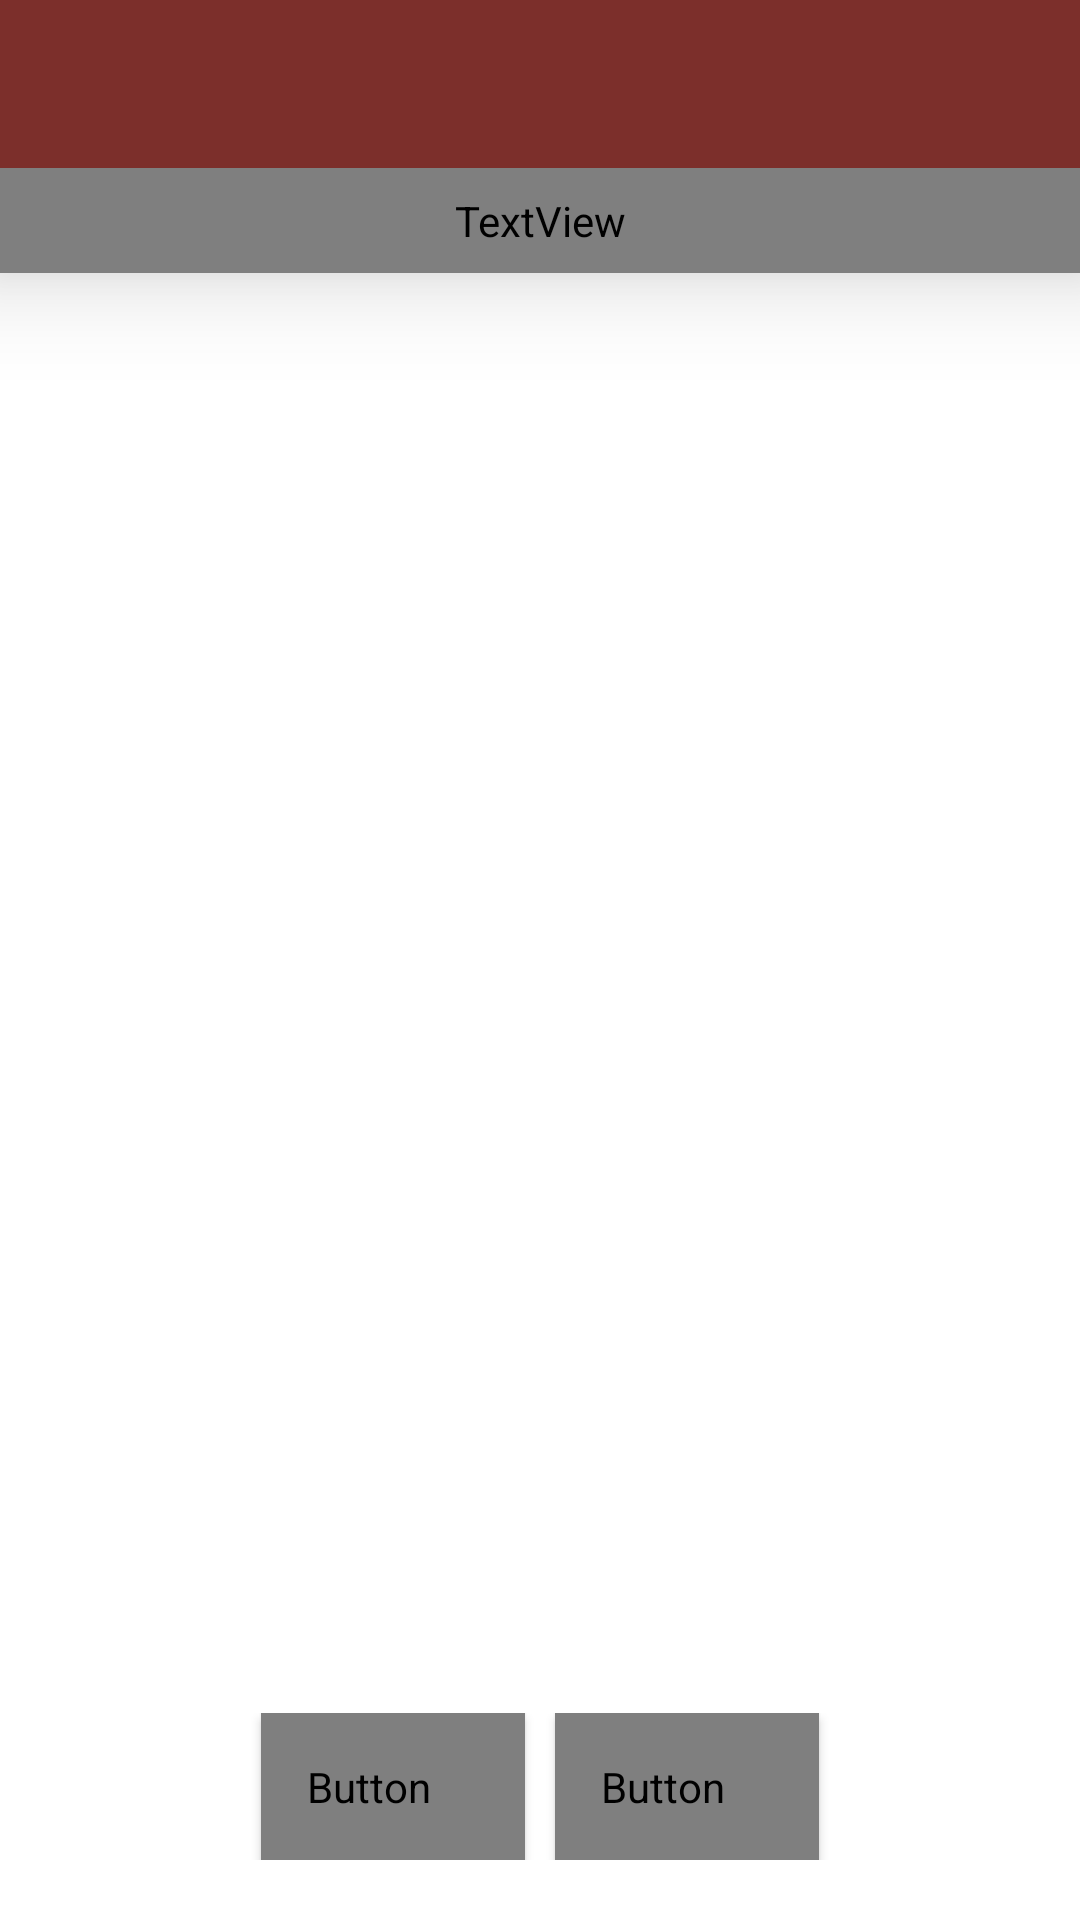

Produce the Android XML layout that renders to this screen, including the resource entries it uses.
<!-- AndroidManifest.xml: application theme AppTheme -->
<!-- res/layout/activity_editar_dieta.xml -->
<?xml version="1.0" encoding="utf-8"?>
<FrameLayout xmlns:android="http://schemas.android.com/apk/res/android"
    xmlns:tools="http://schemas.android.com/tools"
    android:layout_width="match_parent"
    android:layout_height="match_parent">

    <LinearLayout
        android:layout_width="match_parent"
        android:layout_height="match_parent"
        android:orientation="vertical">

        
        <include
            android:id="@+id/my_toolbar_main"
            layout="@layout/barra_tarefas" />

        <TextView
            style="@style/texto_cabecalho"
            android:text="@string/selecione_os_ingredientes_da_dieta" />

        <LinearLayout
            android:layout_width="match_parent"
            android:layout_height="match_parent"
            android:orientation="vertical">

            <ListView
                android:id="@+id/listView_editar_ingredientes"
                android:layout_width="match_parent"
                android:layout_height="0dp"
                android:layout_weight="9">
            </ListView>

            <LinearLayout
                android:layout_width="match_parent"
                android:layout_height="wrap_content"
                android:gravity="bottom|center_horizontal"
                android:orientation="horizontal"
                android:paddingTop="20dp"
                android:paddingBottom="20dp">

                <Button
                    style="@style/botao_confirmar"
                    android:layout_marginBottom="0dp"
                    android:onClick="salvarDieta"
                    android:text="@string/salvar_dieta" />

                <Button
                    style="@style/botao_cancelar"
                    android:layout_marginStart="10dp"
                    android:layout_marginBottom="0dp"
                    android:onClick="cancelar"
                    android:text="@string/cancelar" />

            </LinearLayout>

        </LinearLayout>

    </LinearLayout>

    <ProgressBar
        style="@style/my_progress_bar"
        android:id="@+id/progress_bar"
        android:visibility="gone"/>


</FrameLayout>
<!-- res/layout/barra_tarefas.xml (included above) -->
<?xml version="1.0" encoding="utf-8"?>
<androidx.appcompat.widget.Toolbar xmlns:android="http://schemas.android.com/apk/res/android"
    xmlns:tools="http://schemas.android.com/tools"
    android:layout_width="match_parent"
    android:layout_height="wrap_content"
    android:background="@color/colorPrimary"
    android:elevation="20dp"
    tools:targetApi="lollipop" />
<!-- resources referenced by this layout -->
<resources>
  <color name="colorPrimary">#7c2f2b</color>
  <string name="cancelar">Cancelar</string>
  <string name="salvar_dieta">Salvar Dieta</string>
  <string name="selecione_os_ingredientes_da_dieta">Selecione os ingredientes da Dieta</string>
  <style name="botao_cancelar" parent="Widget.MaterialComponents.Button">
          <item name="android:layout_width">wrap_content</item>
          <item name="android:layout_height">wrap_content</item>
          <item name="android:fontFamily">@font/exo_2</item>
          <item name="android:textColor">@color/textOnSecondary</item>
          <item name="android:textSize">18sp</item>
          <item name="android:textStyle">bold</item>
          <item name="android:padding">15dp</item>
          <item name="android:layout_marginBottom">20dp</item>
          <item name="backgroundTint">@color/colorSecondary</item>
          <item name="rippleColor">@color/colorSecondaryDark</item>
          <item name="cornerRadius">@dimen/angulo_canto_botao</item>
          <item name="strokeWidth">@dimen/borda_botao_espessura</item>
          <item name="strokeColor">@color/colorSecondaryDark</item>
      </style>
  <style name="botao_confirmar" parent="Widget.MaterialComponents.Button">
          <item name="android:layout_width">wrap_content</item>
          <item name="android:layout_height">wrap_content</item>
          <item name="android:fontFamily">@font/exo_2</item>
          <item name="android:textColor">@color/textOnAccent</item>
          <item name="android:textSize">18sp</item>
          <item name="android:textStyle">bold</item>
          <item name="android:padding">15dp</item>
          <item name="android:layout_marginBottom">20dp</item>
          <item name="backgroundTint">@color/colorPrimaryLight</item>
          <item name="rippleColor">@color/colorPrimary</item>
          <item name="cornerRadius">@dimen/angulo_canto_botao</item>
          <item name="strokeWidth">@dimen/borda_botao_espessura</item>
          <item name="strokeColor">@color/colorPrimary</item>
      </style>
  <style name="my_progress_bar">
          <item name="android:layout_width">wrap_content</item>
          <item name="android:layout_height">wrap_content</item>
          <item name="android:layout_gravity">center</item>
          <item name="android:indeterminate">true</item>
          <item name="android:indeterminateTint">@color/colorPrimary</item>
      </style>
  <style name="texto_cabecalho">
          <item name="android:elevation">20dp</item>
          <item name="android:layout_width">match_parent</item>
          <item name="android:layout_height">wrap_content</item>
          <item name="android:background">@color/colorPrimary</item>
          <item name="android:fontFamily">@font/exo_2</item>
          <item name="android:textAlignment">center</item>
          <item name="android:textAllCaps">true</item>
          <item name="android:textColor">@color/textOnPrimary</item>
          <item name="android:textSize">20sp</item>
          <item name="android:padding">8dp</item>
      </style>
  <style name="AppTheme" parent="Theme.MaterialComponents.Light.NoActionBar">
          
          <item name="colorPrimary">@color/colorPrimary</item>
          <item name="colorPrimaryDark">@color/colorPrimaryDark</item>
          <item name="colorAccent">@color/colorAccent</item>
          <item name="colorSecondary">@color/colorSecondary</item>
  
  
      </style>
  <color name="textOnSecondary">#000000</color>
  <color name="colorSecondary">#cbaf31</color>
  <color name="colorSecondaryDark">#978000</color>
  <dimen name="angulo_canto_botao">15dip</dimen>
  <dimen name="borda_botao_espessura">0dip</dimen>
  <color name="textOnAccent">#ffffff</color>
  <color name="colorPrimaryLight">#C45A53</color>
  <color name="textOnPrimary">#ffffff</color>
  <color name="colorPrimaryDark">#4b0000</color>
  <color name="colorAccent">@color/colorPrimaryLight</color>
</resources>
